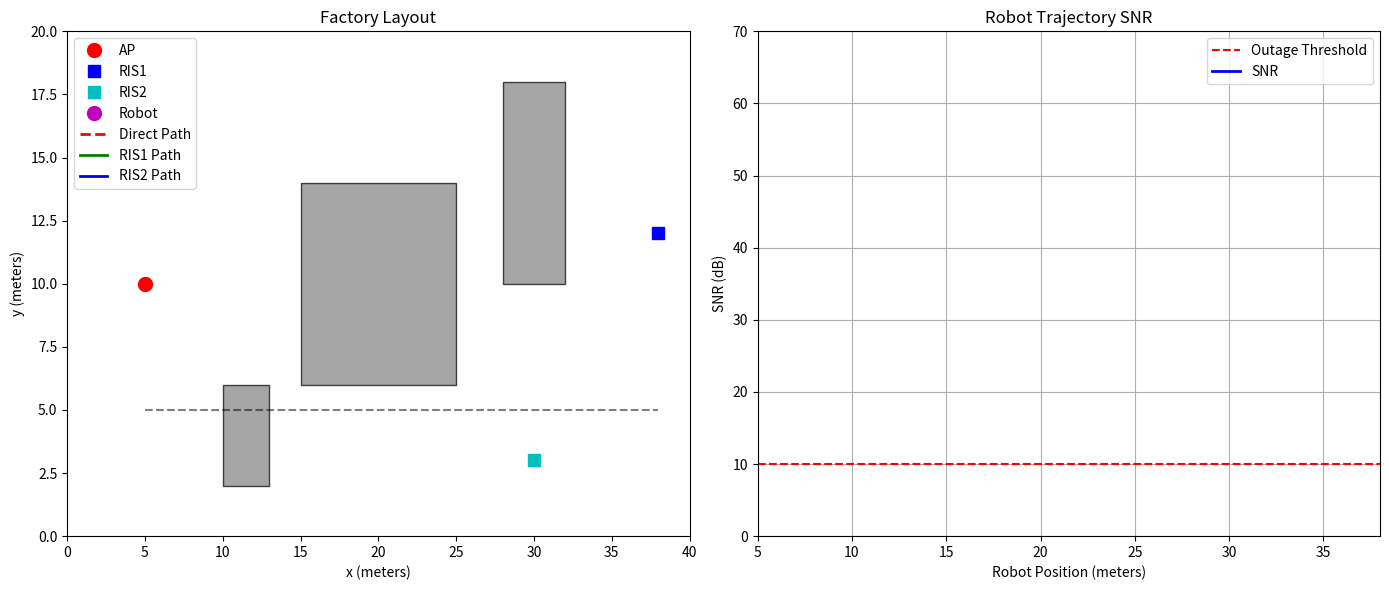

Here is the Python script that generated this plot:
import numpy as np
import matplotlib.pyplot as plt
from matplotlib.animation import FuncAnimation
from matplotlib.patches import Rectangle

# ============================================================
# Factory Parameters
# ============================================================

factory_length = 40
factory_width = 20

# ============================================================
# AP Parameters
# ============================================================

ap_x, ap_y = 5, 10

Pt_dBm = 20
noise_dBm = -90

Pt = 10 ** ((Pt_dBm - 30) / 10)
noise = 10 ** ((noise_dBm - 30) / 10)

# ============================================================
# RIS Parameters
# ============================================================

N = 64

# RIS 1
ris1_x, ris1_y = 38, 12

# RIS 2
ris2_x, ris2_y = 30, 3

# ============================================================
# Machines / Obstacles
# ============================================================

machines = [
    (15, 25, 6, 14),
    (10, 13, 2, 6),
    (28, 32, 10, 18)
]

# ============================================================
# Channel Parameters
# ============================================================

alpha = 2
C0 = 1e-3

# ============================================================
# Shadowing Model
# ============================================================

def shadow_loss(xu, yu):

    loss_dB = 0

    for (xmin, xmax, ymin, ymax) in machines:

        if xu > xmax and ymin <= yu <= ymax:

            depth = xu - xmax

            loss_dB += 12 + 0.8 * depth

    return loss_dB

# ============================================================
# Direct Path Power
# ============================================================

def compute_direct_power(xu, yu):

    d = np.sqrt((xu - ap_x)**2 + (yu - ap_y)**2) + 1e-3

    path_loss = C0 * (d ** -alpha)

    shadow_dB = shadow_loss(xu, yu)

    shadow_linear = 10 ** (-shadow_dB / 10)

    return Pt * path_loss * shadow_linear

# ============================================================
# RIS Reflected Power
# ============================================================

def compute_ris_power(xu, yu, ris_x, ris_y):

    # AP -> RIS

    d_AR = np.sqrt((ap_x - ris_x)**2 + (ap_y - ris_y)**2) + 1e-3

    G = C0 * (d_AR ** -alpha)

    # RIS -> User

    d_RU = np.sqrt((xu - ris_x)**2 + (yu - ris_y)**2) + 1e-3

    h_r = C0 * (d_RU ** -alpha)

    # RIS gain

    return Pt * (N ** 2) * G * h_r

# ============================================================
# Robot Trajectory
# ============================================================

path_x = np.linspace(5, 38, 220)

path_y = np.ones_like(path_x) * 5

# ============================================================
# Create Figure
# ============================================================

fig, (ax1, ax2) = plt.subplots(1, 2, figsize=(14, 6))

# ============================================================
# LEFT PLOT : FACTORY
# ============================================================

ax1.set_xlim(0, factory_length)
ax1.set_ylim(0, factory_width)

ax1.set_title("Factory Layout")

ax1.set_xlabel("x (meters)")
ax1.set_ylabel("y (meters)")

# AP

ax1.plot(ap_x, ap_y, 'ro', markersize=10, label='AP')

# RIS

ax1.plot(ris1_x, ris1_y, 'bs', markersize=8, label='RIS1')

ax1.plot(ris2_x, ris2_y, 'cs', markersize=8, label='RIS2')

# Machines

for (xmin, xmax, ymin, ymax) in machines:

    rect = Rectangle(
        (xmin, ymin),
        xmax - xmin,
        ymax - ymin,
        facecolor='gray',
        edgecolor='black',
        alpha=0.7
    )

    ax1.add_patch(rect)

# Robot trajectory line

ax1.plot(path_x, path_y, 'k--', alpha=0.5)

# Robot marker

robot_marker, = ax1.plot([], [], 'mo', markersize=10, label='Robot')

# Signal paths

line_direct, = ax1.plot([], [], 'r--', linewidth=2, label='Direct Path')

line_ris1a, = ax1.plot([], [], 'g-', linewidth=2)
line_ris1b, = ax1.plot([], [], 'g-', linewidth=2, label='RIS1 Path')

line_ris2a, = ax1.plot([], [], 'b-', linewidth=2)
line_ris2b, = ax1.plot([], [], 'b-', linewidth=2, label='RIS2 Path')

ax1.legend(loc='upper left')

# ============================================================
# RIGHT PLOT : SNR GRAPH
# ============================================================

ax2.set_xlim(path_x.min(), path_x.max())

ax2.set_ylim(0, 70)

ax2.set_title("Robot Trajectory SNR")

ax2.set_xlabel("Robot Position (meters)")

ax2.set_ylabel("SNR (dB)")

ax2.grid(True)

# Threshold

ax2.axhline(
    10,
    color='red',
    linestyle='--',
    label='Outage Threshold'
)

# Live SNR curve

snr_line, = ax2.plot(
    [],
    [],
    linewidth=2,
    color='blue',
    label='SNR'
)

# Current point

current_point, = ax2.plot([], [], 'ro', markersize=8)

ax2.legend()

# ============================================================
# Storage Arrays
# ============================================================

trajectory_positions = []

snr_values = []

# ============================================================
# Animation Update Function
# ============================================================

def update(frame):

    xu = path_x[frame]

    yu = path_y[frame]

    # --------------------------------------------------------
    # Robot position update
    # --------------------------------------------------------

    robot_marker.set_data([xu], [yu])

    # --------------------------------------------------------
    # Compute received powers
    # --------------------------------------------------------

    Pr_direct = compute_direct_power(xu, yu)

    Pr_ris1 = compute_ris_power(xu, yu, ris1_x, ris1_y)

    Pr_ris2 = compute_ris_power(xu, yu, ris2_x, ris2_y)

    total_power = Pr_direct + Pr_ris1 + Pr_ris2

    snr = 10 * np.log10(total_power / noise)

    # --------------------------------------------------------
    # Store values
    # --------------------------------------------------------

    trajectory_positions.append(xu)

    snr_values.append(snr)

    # --------------------------------------------------------
    # Update SNR graph
    # --------------------------------------------------------

    snr_line.set_data(
        trajectory_positions,
        snr_values
    )

    current_point.set_data([xu], [snr])

    # --------------------------------------------------------
    # Update signal paths
    # --------------------------------------------------------

    # Direct path

    line_direct.set_data(
        [ap_x, xu],
        [ap_y, yu]
    )

    # RIS1 path

    line_ris1a.set_data(
        [ap_x, ris1_x],
        [ap_y, ris1_y]
    )

    line_ris1b.set_data(
        [ris1_x, xu],
        [ris1_y, yu]
    )

    # RIS2 path

    line_ris2a.set_data(
        [ap_x, ris2_x],
        [ap_y, ris2_y]
    )

    line_ris2b.set_data(
        [ris2_x, xu],
        [ris2_y, yu]
    )

    return (
        robot_marker,
        snr_line,
        current_point,
        line_direct,
        line_ris1a,
        line_ris1b,
        line_ris2a,
        line_ris2b
    )

# ============================================================
# Run Animation
# ============================================================

ani = FuncAnimation(
    fig,
    update,
    frames=len(path_x),
    interval=80,
    repeat=False
)

plt.tight_layout()

plt.show()
